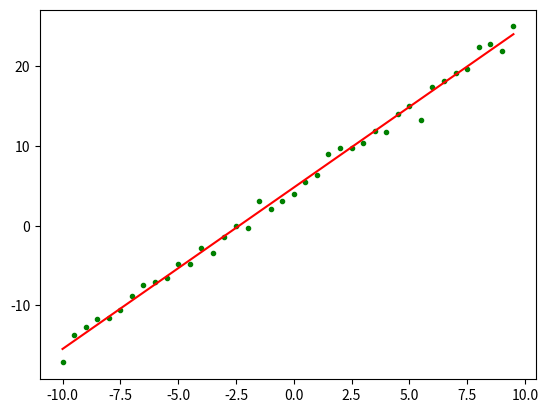

Python code for this plot:
import numpy as np
from scipy import stats
import matplotlib.pyplot as plt
import random

'''
随机梯度下降算法每次只随机选择一个样本来更新模型参数，因此每次的学习是非常快速的，并且可以进行在线更新
'''

def createDataSet():
    # 构造训练数据
    x = np.arange(-10, 10, 0.5)  # 根据start与stop指定的范围以及step设定的步长, 获去数据集, 返回一个列表
    m = len(x)  # 训练数据点数目
    target_data = x * 2 + 5 + np.random.randn(m)  # 随机设置随即设置x对应的y值
    return x, target_data

def SGD(x, target_data, loop_max=1000,epsilon=1e-2):
    '''
    :param x: 训练数据点X轴坐标
    :param target_data: 训练数据点Y轴坐标
    :param input_data:
    :param loopmax: 终止条件,最大迭代次数(防止死循环)
    :param epsilon: 终止条件,目标函数与拟合函数的距离当的距离小于epsilon时, 退出
    :return: theta 训练结束之后的参数
    '''

    m = len(x)  # 训练数据点数目
    x0 = np.full(m, 1.0)  # 获取一个长度为m, 每个元素都是1.0 的列表
    # T 表示转秩矩阵, 不加T 第一行元素为依次为x0,第二行元素依次为x, 得到2*m矩阵
    input_data = np.vstack([x0, x]).T  # 构造矩阵, 第一列元素为依次为x0,第二列元素依次为x,得到m*2矩阵,方便做矩阵乘法

    # 初始化权值
    np.random.seed(0)  #设置随机数种子
    theta = np.random.randn(input_data.shape[1])  # 初始化theta,, 生成一个列表,维度与输入空间一致

    alpha = 0.01  # 步长(注意取值过大会导致振荡即不收敛,过小收敛速度变慢)
    diff = 0.0  # 记录梯度
    count = 0  # 循环次数
    error = 0  # 记录误差


    while count < loop_max:
        count += 1
        gradient = np.zeros(2)
        # 随机梯度下降的权值是通过考查眸一小批样例来更新的
        index = random.sample(range(m), int(np.ceil(m * 0.2)))
        # 遍历训练数据集，不断更新权值
        for i in index:
            # 以下数求损失函数的梯度
            diff = (np.dot(theta, input_data[i]) - target_data[i]) * input_data[i]
            gradient += diff
        gradient = gradient/len(index)
        theta = theta - alpha * gradient  # 注意步长alpha的取值,过大会导致振荡,过小收敛速度太慢
        error = calMSE(x, target_data, theta)  # 计算均方误差
        if error < epsilon:
            break
        print('loop count = %d' % count, '\tw:', theta, 'error=', error)
    return theta

    return theta
def draw(x,target_data,theta):
    # check with scipy linear regression
    # intercept 回归曲线的截距
    # slope 回归曲线的斜率
    slope, intercept, r_value, p_value, slope_std_error = stats.linregress(x, target_data)
    print('intercept = %s slope = %s' % (intercept, slope))
    plt.plot(x, target_data, 'g.')
    plt.plot(x, x * theta[1] + theta[0], 'r')
    plt.show()

def calMSE(x,target_data,theta):
    MSE = 0
    for i in range(len(x)):
        temp = x[i]*theta[1]+theta[0] - target_data[i]
        MSE += temp*temp
    return MSE/len(x)


if __name__=='__main__':
    x, target_data= createDataSet()
    theta = SGD(x,target_data)
    draw(x,target_data,theta)
